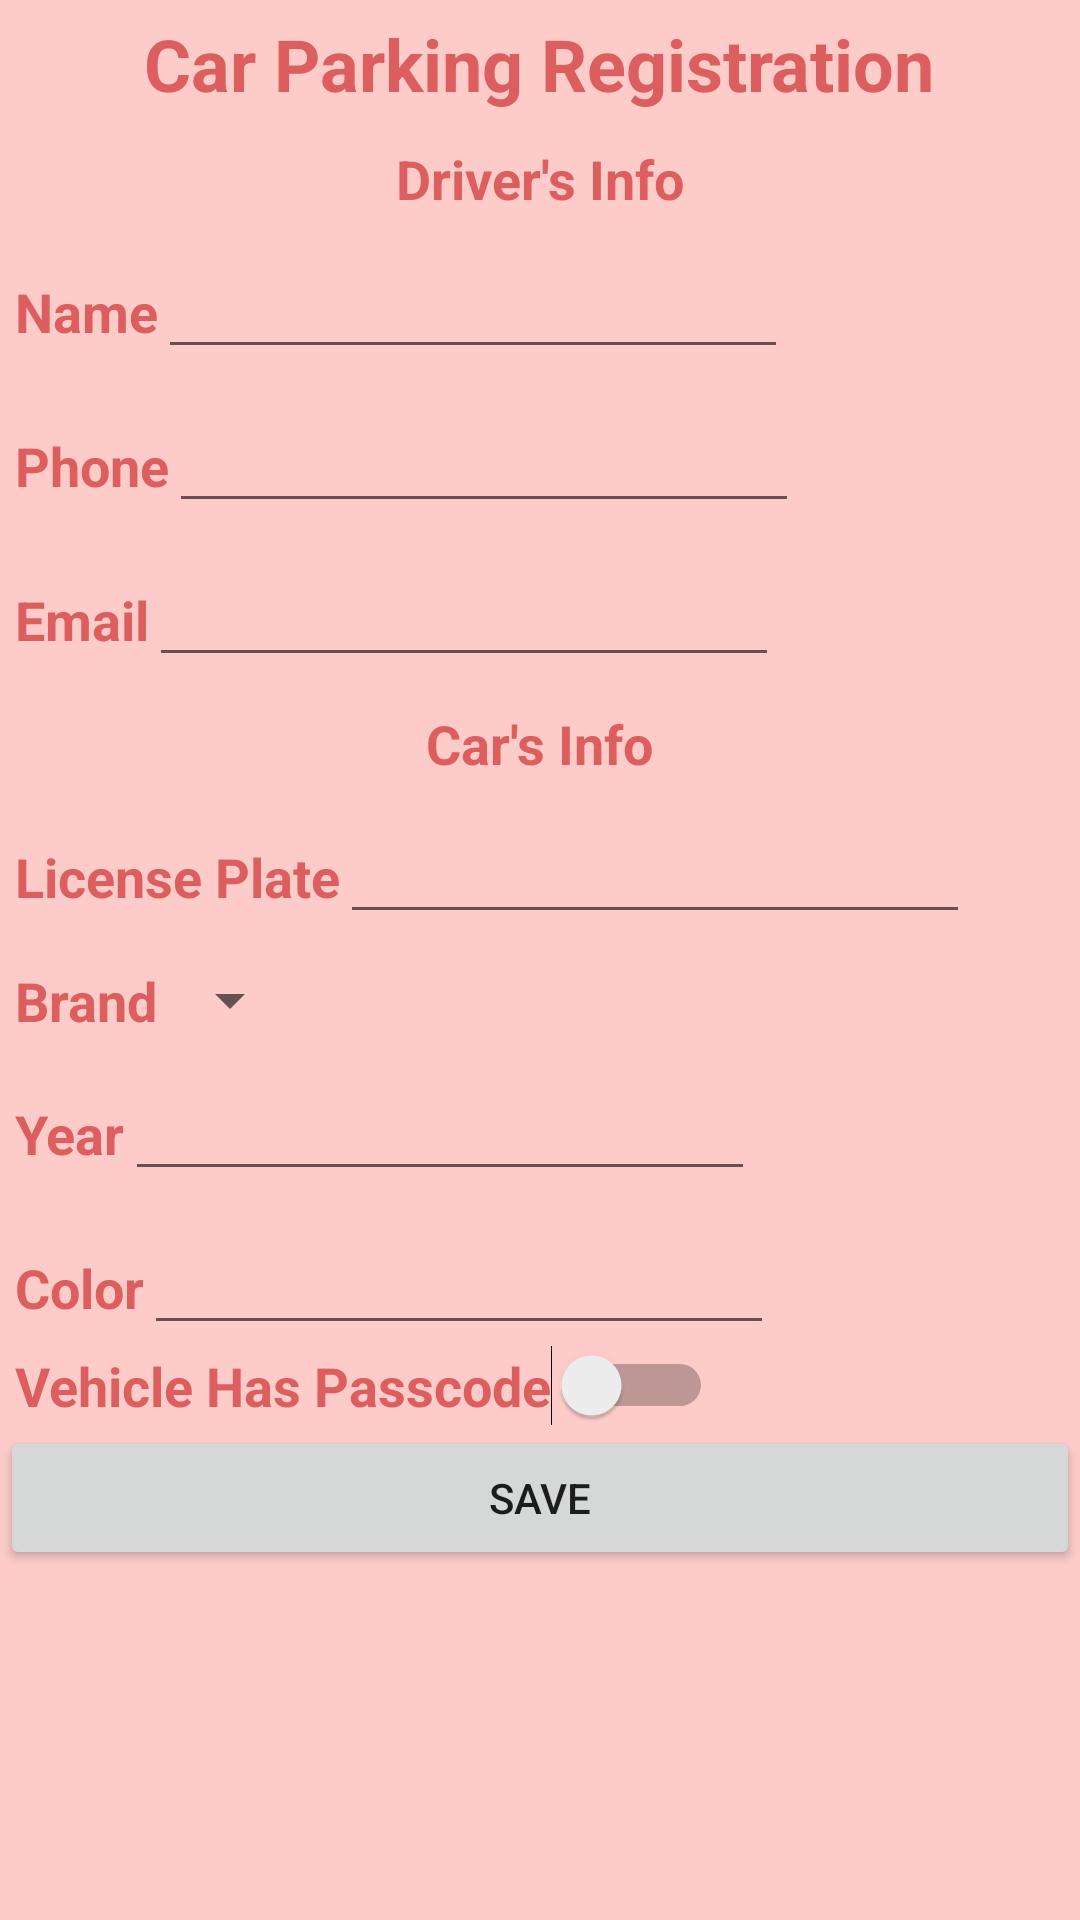

Reconstruct the res/layout file that produces this screen, plus the resources it refers to.
<!-- AndroidManifest.xml: application theme Theme.CarParkingRegForm -->
<!-- res/layout/activity_main.xml -->
<?xml version="1.0" encoding="utf-8"?>
<androidx.appcompat.widget.LinearLayoutCompat xmlns:android="http://schemas.android.com/apk/res/android"
    xmlns:app="http://schemas.android.com/apk/res-auto"
    xmlns:tools="http://schemas.android.com/tools"
    android:layout_width="match_parent"
    android:layout_height="match_parent"
    android:background="#FDCCC9"
    android:orientation="vertical"
    tools:context=".MainActivity">

    <ImageView
        android:id="@+id/imageView"
        android:layout_width="wrap_content"
        android:layout_height="wrap_content"
        android:layout_gravity="center"
        android:layout_marginTop="5dp"
        app:srcCompat="@drawable/icons8_garage_64" />

    <TextView
        android:id="@+id/textView"
        style="@style/textView_Style"
        android:layout_width="wrap_content"
        android:layout_height="wrap_content"
        android:layout_gravity="center"
        android:text="Car Parking Registration"
        android:textSize="24sp" />

    <ScrollView
        android:layout_width="match_parent"
        android:layout_height="match_parent">

        <LinearLayout
            android:layout_width="match_parent"
            android:layout_height="wrap_content"
            android:background="#FDCCC9"
            android:backgroundTint="#16000000"
            android:backgroundTintMode="screen"
            android:orientation="vertical">

            <TextView
                android:id="@+id/textView9"
                style="@style/textView_Style2"
                android:layout_width="wrap_content"
                android:layout_height="wrap_content"
                android:layout_gravity="center"
                android:layout_marginTop="10dp"
                android:text="Driver's Info" />

            <LinearLayout style="@style/LinearLayout_Style">

                <TextView
                    android:id="@+id/textView3"
                    style="@style/textView_Style2"
                    android:layout_width="wrap_content"
                    android:layout_height="wrap_content"
                    android:text="Name"
                    android:textSize="18sp" />

                <EditText
                    android:id="@+id/edtName"
                    android:layout_width="wrap_content"
                    android:layout_height="wrap_content"
                    android:layout_marginRight="10dp"
                    android:layout_weight="1"
                    android:ems="10"
                    android:inputType="textPersonName" />

            </LinearLayout>

            <LinearLayout
                style="@style/LinearLayout_Style"
                android:orientation="horizontal">

                <TextView
                    android:id="@+id/textView12"
                    style="@style/textView_Style2"
                    android:layout_width="wrap_content"
                    android:layout_height="wrap_content"
                    android:layout_weight="1"
                    android:text="Phone" />

                <EditText
                    android:id="@+id/edtPhone"
                    android:layout_width="wrap_content"
                    android:layout_height="wrap_content"
                    android:layout_weight="1"
                    android:ems="10"
                    android:inputType="phone" />

            </LinearLayout>

            <LinearLayout
                style="@style/LinearLayout_Style"
                android:orientation="horizontal">

                <TextView
                    android:id="@+id/textView13"
                    style="@style/textView_Style2"
                    android:layout_width="wrap_content"
                    android:layout_height="wrap_content"
                    android:layout_weight="1"
                    android:text="Email" />

                <EditText
                    android:id="@+id/edtEmail"
                    android:layout_width="wrap_content"
                    android:layout_height="wrap_content"
                    android:layout_weight="1"
                    android:ems="10"
                    android:inputType="textEmailAddress" />

            </LinearLayout>

            <TextView
                android:id="@+id/textView11"
                style="@style/textView_Style2"
                android:layout_width="wrap_content"
                android:layout_height="wrap_content"
                android:layout_gravity="center"
                android:layout_marginTop="10dp"
                android:text="Car's Info" />

            <LinearLayout
                style="@style/LinearLayout_Style"
                android:layout_width="wrap_content"
                android:layout_height="wrap_content"
                android:orientation="horizontal">

                <TextView
                    android:id="@+id/textView5"
                    style="@style/textView_Style2"
                    android:layout_width="wrap_content"
                    android:layout_height="wrap_content"
                    android:text="License Plate" />

                <EditText
                    android:id="@+id/edtPlate"
                    android:layout_width="wrap_content"
                    android:layout_height="wrap_content"
                    android:layout_weight="1"
                    android:ems="10"
                    android:inputType="textPersonName" />

            </LinearLayout>

            <LinearLayout
                style="@style/LinearLayout_Style"
                android:orientation="horizontal">

                <TextView
                    android:id="@+id/textView6"
                    style="@style/textView_Style2"
                    android:layout_width="wrap_content"
                    android:layout_height="wrap_content"
                    android:layout_weight="1"
                    android:text="Brand" />

                <Spinner
                    android:id="@+id/spnBrand"
                    android:layout_width="match_parent"
                    android:layout_height="wrap_content"
                    android:layout_weight="1" />

            </LinearLayout>

            <LinearLayout
                style="@style/LinearLayout_Style"
                android:orientation="horizontal">

                <TextView
                    android:id="@+id/textView8"
                    style="@style/textView_Style2"
                    android:layout_width="wrap_content"
                    android:layout_height="wrap_content"
                    android:layout_weight="1"
                    android:text="Year" />

                <EditText
                    android:id="@+id/edtYear"
                    android:layout_width="wrap_content"
                    android:layout_height="wrap_content"
                    android:layout_weight="1"
                    android:ems="10"
                    android:inputType="number" />

            </LinearLayout>

            <LinearLayout
                style="@style/LinearLayout_Style"
                android:orientation="horizontal">

                <TextView
                    android:id="@+id/textView7"
                    style="@style/textView_Style2"
                    android:layout_width="wrap_content"
                    android:layout_height="wrap_content"
                    android:layout_weight="1"
                    android:text="Color" />

                <EditText
                    android:id="@+id/edtColor"
                    android:layout_width="wrap_content"
                    android:layout_height="wrap_content"
                    android:layout_weight="1"
                    android:ems="10"
                    android:inputType="textPersonName" />

            </LinearLayout>

            <Switch
                android:id="@+id/switchPasscode"
                style="@style/textView_Style2"
                android:layout_width="wrap_content"
                android:layout_height="wrap_content"
                android:layout_marginLeft="5dp"
                android:onClick="switchPasscode_onClick"
                android:text="Vehicle Has Passcode" />

            <LinearLayout
                android:id="@+id/layoutPasscode"
                style="@style/LinearLayout_Style"
                android:layout_width="match_parent"
                android:layout_height="match_parent"
                android:orientation="horizontal"
                android:visibility="gone">

                <TextView
                    android:id="@+id/textView18"
                    style="@style/textView_Style2"
                    android:layout_width="wrap_content"
                    android:layout_height="wrap_content"
                    android:text="Passcode" />

                <EditText
                    android:id="@+id/edtPasscode"
                    android:layout_width="wrap_content"
                    android:layout_height="wrap_content"
                    android:ems="10"
                    android:inputType="numberPassword" />

            </LinearLayout>

            <Button
                android:id="@+id/btnSave"
                android:layout_width="match_parent"
                android:layout_height="wrap_content"
                android:backgroundTintMode="src_atop"
                android:onClick="btnSave_onClick"
                android:text="Save" />

        </LinearLayout>
    </ScrollView>

</androidx.appcompat.widget.LinearLayoutCompat>
<!-- resources referenced by this layout -->
<resources>
  <style name="LinearLayout_Style">
          <item name="android:layout_width">wrap_content</item>
          <item name="android:layout_height">wrap_content</item>
          <item name="android:layout_marginTop">10dp</item>
          <item name="android:layout_marginLeft">5dp</item>
          <item name="android:orientation">horizontal</item>
      </style>
  <style name="textView_Style">
          <item name="android:textColor">#DD5E5E</item>
          <item name="android:textStyle">bold</item>
      </style>
  <style name="textView_Style2">
          <item name="android:textColor">#DD5E5E</item>
          <item name="android:textStyle">bold</item>
          <item name="android:textSize">18sp</item>
      </style>
  <style name="Theme.CarParkingRegForm" parent="Theme.MaterialComponents.DayNight.DarkActionBar">
          
          <item name="colorPrimary">@color/purple_500</item>
          <item name="colorPrimaryVariant">@color/purple_700</item>
          <item name="colorOnPrimary">@color/white</item>
          
          <item name="colorSecondary">@color/teal_200</item>
          <item name="colorSecondaryVariant">@color/teal_700</item>
          <item name="colorOnSecondary">@color/black</item>
          
          <item name="android:statusBarColor" tools:targetApi="l">?attr/colorPrimaryVariant</item>
          
      </style>
  <!-- not gathered from this repository: default colours our renderer supplied (Android Studio template values) -->
  <color name="purple_500">#FF6200EE</color>
  <color name="purple_700">#FF3700B3</color>
  <color name="teal_200">#FF03DAC5</color>
  <color name="teal_700">#FF018786</color>
  <color name="black">#FF000000</color>
  <color name="white">#FFFFFFFF</color>
</resources>
